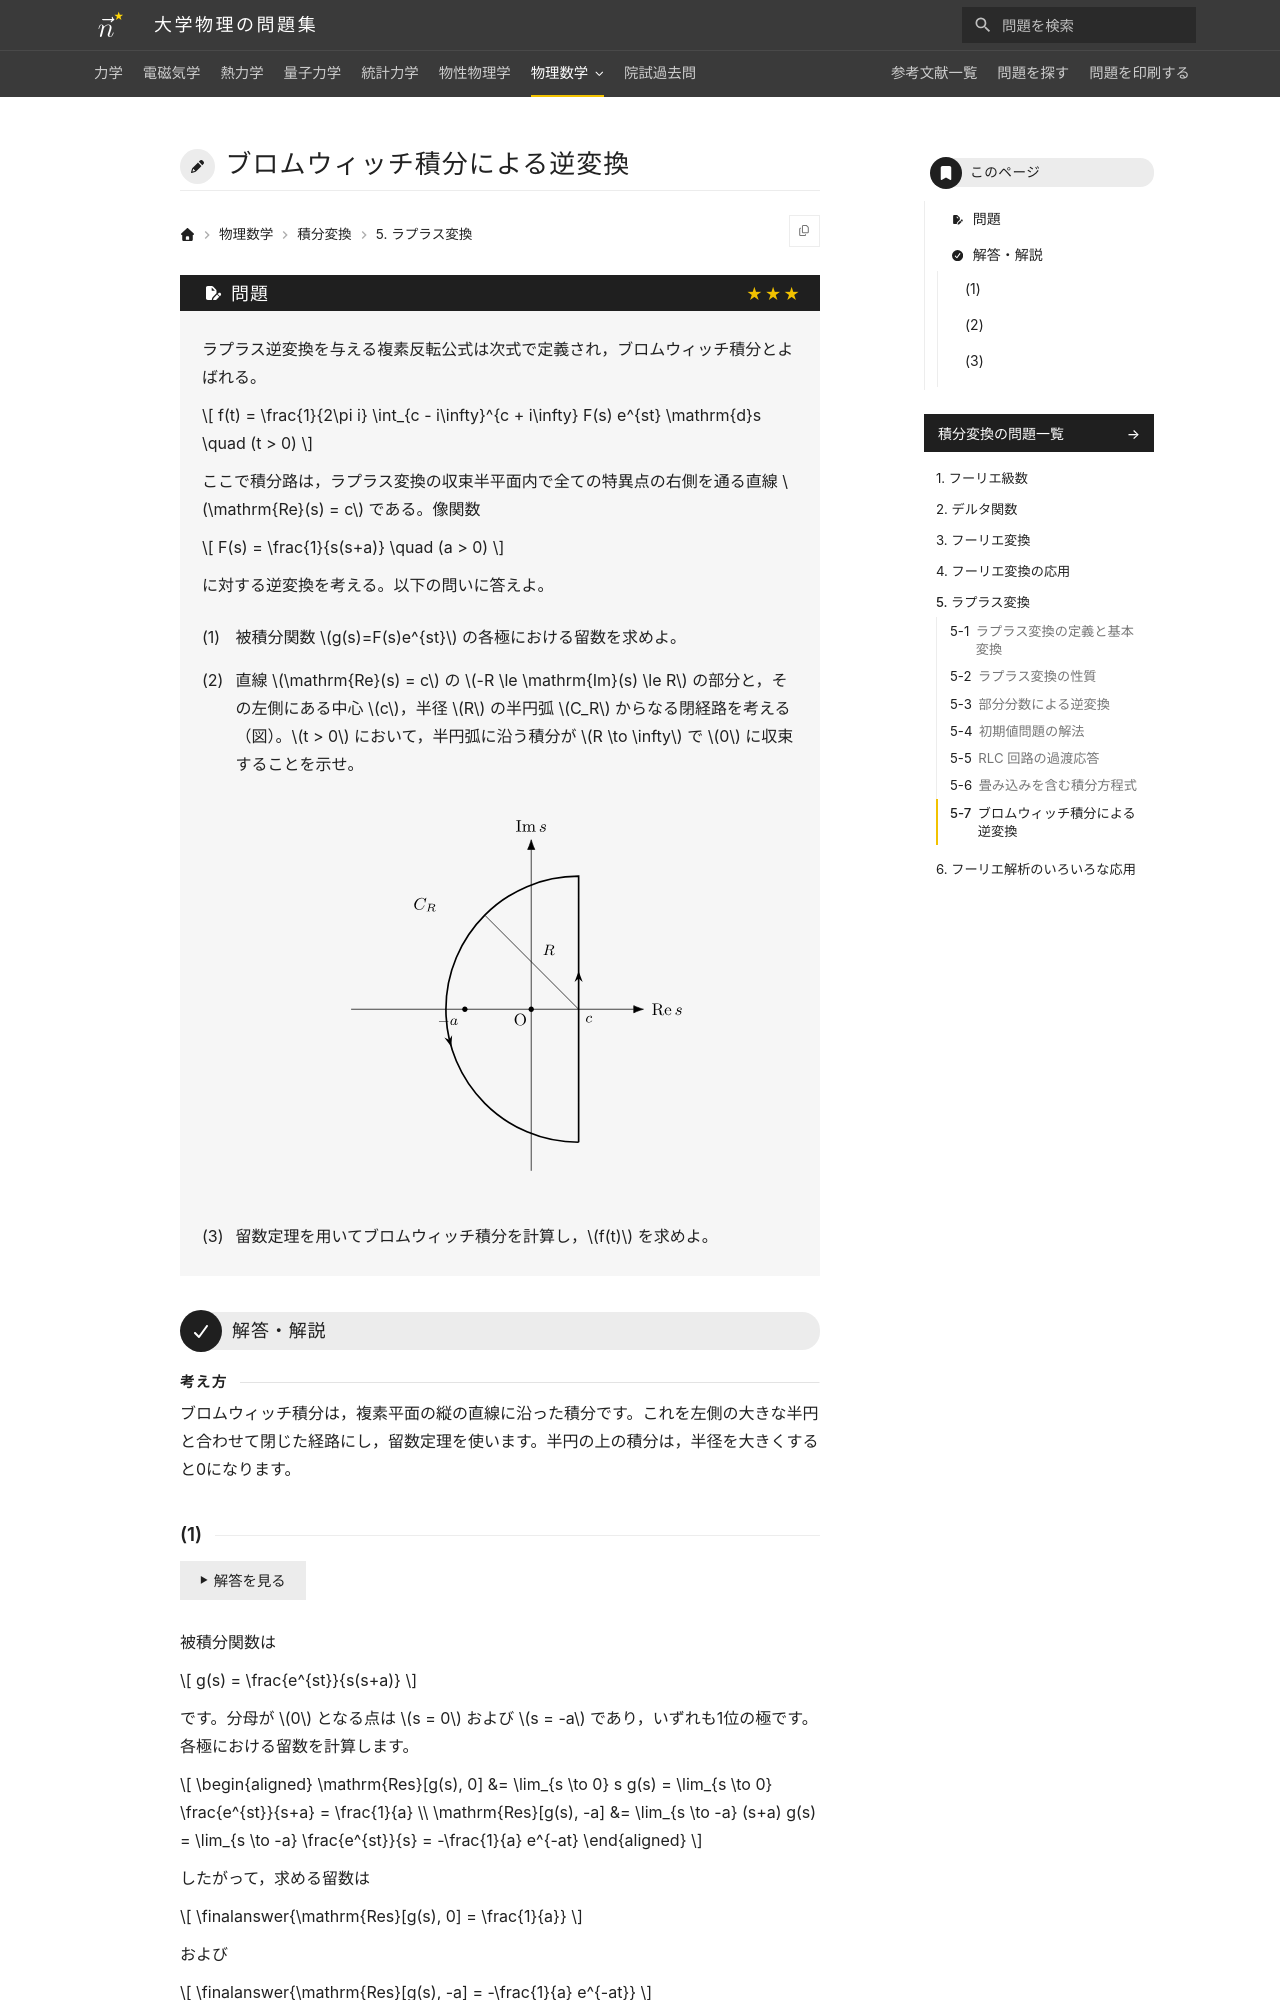

repository: Nanana-2/physics-site · page: 10integral_transforms/05/05_070/index.html · generator: mkdocs

---
tags:
  - 発展
---

# ブロムウィッチ積分による逆変換

## 問題
ラプラス逆変換を与える複素反転公式は次式で定義され，ブロムウィッチ積分とよばれる。

$$
f(t) = \frac{1}{2\pi i} \int_{c - i\infty}^{c + i\infty} F(s) e^{st} \mathrm{d}s \quad (t > 0)
$$

ここで積分路は，ラプラス変換の収束半平面内で全ての特異点の右側を通る直線 $\mathrm{Re}(s) = c$ である。像関数

$$
F(s) = \frac{1}{s(s+a)} \quad (a > 0)
$$

に対する逆変換を考える。以下の問いに答えよ。

(1) 被積分関数 $g(s)=F(s)e^{st}$ の各極における留数を求めよ。

(2) 直線 $\mathrm{Re}(s) = c$ の $-R \le \mathrm{Im}(s) \le R$ の部分と，その左側にある中心 $c$，半径 $R$ の半円弧 $C_R$ からなる閉経路を考える（図）。$t > 0$ において，半円弧に沿う積分が $R \to \infty$ で $0$ に収束することを示せ。

<figure class="problem-figure" markdown>
![問題の図](../../assets/figures/integral-transforms/05_070-p-light.svg#only-light)
![問題の図](../../assets/figures/integral-transforms/05_070-p-dark.svg#only-dark)
</figure>

(3) 留数定理を用いてブロムウィッチ積分を計算し，$f(t)$ を求めよ。

---

## 解答・解説

<div class="approach" markdown>
ブロムウィッチ積分は，複素平面の縦の直線に沿った積分です。これを左側の大きな半円と合わせて閉じた経路にし，留数定理を使います。半円の上の積分は，半径を大きくすると0になります。
</div>
